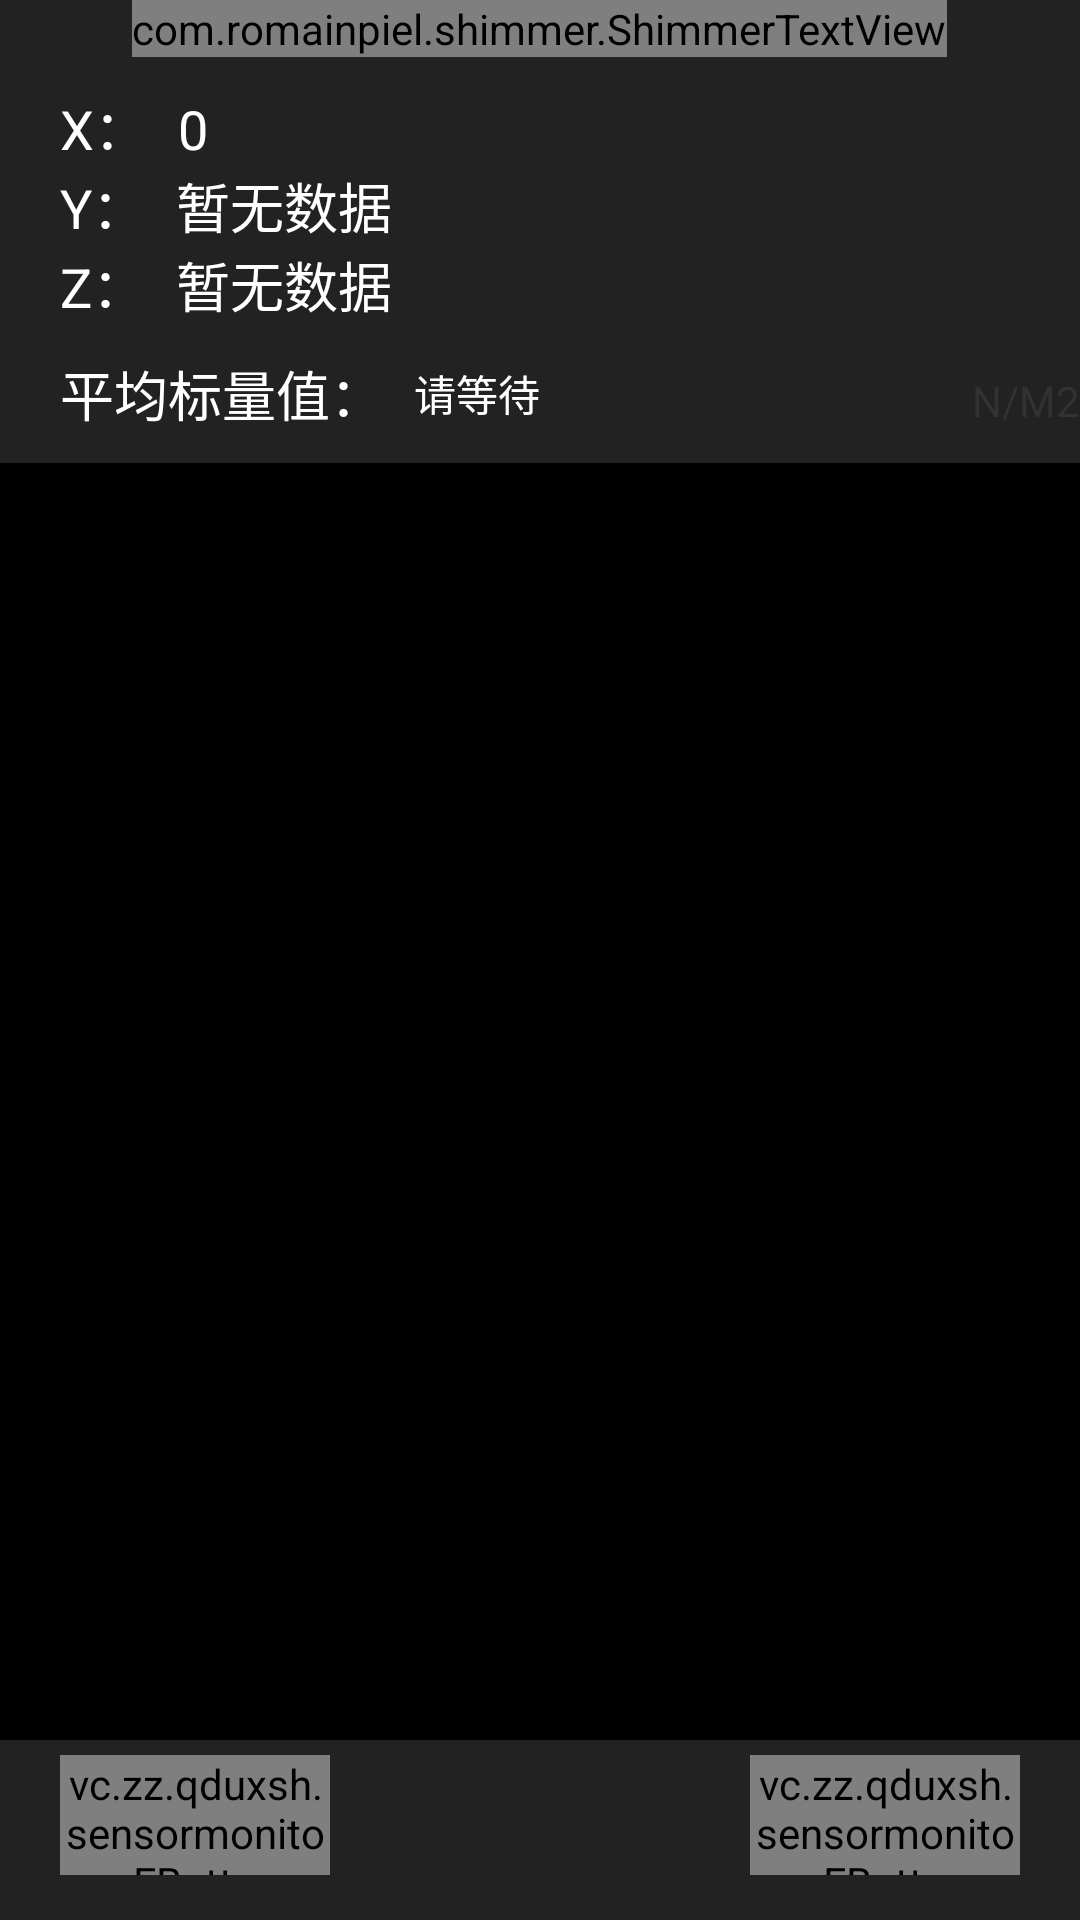

Android layout source for this screen:
<!-- AndroidManifest.xml: application theme android:Theme.Holo.Light.DarkActionBar -->
<!-- res/layout/beifen.xml -->
<RelativeLayout
    xmlns:android="http://schemas.android.com/apk/res/android"
    xmlns:fbutton="http://schemas.android.com/apk/res-auto"
    android:id="@+id/LinearLayout1"
    android:layout_width="match_parent"
    android:layout_height="match_parent"
    >

    <LinearLayout
        android:id="@+id/linearLayout2"
        android:layout_width="match_parent"
        android:layout_height="wrap_content"
        android:background="#222222"
        android:orientation="vertical" >

        <com.romainpiel.shimmer.ShimmerTextView
            android:id="@+id/title"
            android:layout_width="wrap_content"
            android:layout_height="wrap_content"
            android:layout_gravity="center_horizontal"
            android:text="加速度测量"
            android:textColor="#444"
            android:textSize="30sp" />

        <LinearLayout
            android:layout_width="match_parent"
            android:layout_height="wrap_content"
            android:orientation="vertical"
            android:background="@drawable/roundcorner"
            >

            <LinearLayout
                android:layout_width="match_parent"
                android:layout_height="wrap_content"
                android:layout_marginLeft="20dp"
                android:layout_marginTop="10dp" >

                <TextView
                    android:id="@+id/TextView04"
                    android:layout_width="wrap_content"
                    android:layout_height="wrap_content"
                    android:text="X："
                    android:textColor="#FFFFFF"
                    android:textAppearance="?android:attr/textAppearanceMedium" />

                <TextView
                    android:id="@+id/xAxis"
                    android:layout_width="wrap_content"
                    android:layout_height="wrap_content"
                    android:layout_marginLeft="10dp"
                    android:text="0"
                    android:textColor="#FFFFFF"
                    android:textAppearance="?android:attr/textAppearanceMedium" />
            </LinearLayout>

            <LinearLayout
                android:layout_width="match_parent"
                android:layout_height="wrap_content"
                android:layout_marginLeft="20dp" >

                <TextView
                    android:id="@+id/TextView02"
                    android:layout_width="wrap_content"
                    android:layout_height="wrap_content"
                    android:text="Y："
                    android:textColor="#FFFFFF"
                    android:textAppearance="?android:attr/textAppearanceMedium" />

                <TextView
                    android:id="@+id/yAxis"
                    android:layout_width="wrap_content"
                    android:layout_height="wrap_content"
                    android:layout_marginLeft="10dp"
                    android:text="暂无数据"
                    android:textColor="#FFFFFF"
                    android:textAppearance="?android:attr/textAppearanceMedium" />
            </LinearLayout>

            <LinearLayout
                android:layout_width="match_parent"
                android:layout_height="wrap_content"
                android:layout_marginLeft="20dp" >

                <TextView
                    android:id="@+id/text"
                    android:layout_width="wrap_content"
                    android:layout_height="wrap_content"
                    android:text="Z："
                    android:textColor="#FFFFFF"
                    android:textAppearance="?android:attr/textAppearanceMedium" />

                <TextView
                    android:id="@+id/zAxis"
                    android:layout_width="wrap_content"
                    android:layout_height="wrap_content"
                    android:layout_marginLeft="10dp"
                    android:text="暂无数据"
                    android:textColor="#FFFFFF"
                    android:textAppearance="?android:attr/textAppearanceMedium" />
            </LinearLayout>

            <LinearLayout
                android:layout_width="match_parent"
                android:layout_height="wrap_content"
                android:layout_marginBottom="10dp"
                android:layout_marginTop="10dp" >

                <TextView
                    android:id="@+id/TextView03"
                    android:layout_width="wrap_content"
                    android:layout_height="wrap_content"
                    android:layout_marginLeft="20dp"
                    android:text="平均标量值："
                    android:textColor="#FFFFFF"
                    android:textAppearance="?android:attr/textAppearanceMedium" />

                <TextView
                    android:id="@+id/sum"
                    android:layout_width="wrap_content"
                    android:layout_height="wrap_content"
                    android:layout_gravity="center_vertical"
                    android:layout_marginLeft="10dp"
                    android:text="请等待"
                    android:textColor="#FFFFFF"
                    android:textAppearance="?android:attr/textAppearanceSmall" />

                <LinearLayout
                    android:layout_width="wrap_content"
                    android:layout_height="match_parent"
                    android:layout_weight="1" >
                </LinearLayout>

                <TextView
                    android:id="@+id/danWei"
                    android:layout_width="wrap_content"
                    android:layout_height="wrap_content"
                    android:text="N/M2"
                    android:textAppearance="?android:attr/textAppearanceSmall" />
            </LinearLayout>
        </LinearLayout>

    </LinearLayout>
    <RelativeLayout
        android:layout_width="match_parent"
        android:layout_height="60dp"
        android:layout_alignParentBottom="true"
        android:paddingBottom="15dp"
        android:paddingTop="5dp"
        android:background="#222222"
        android:id="@+id/rl_footer"
        >
        <vc.zz.qduxsh.sensormonitor.FButton
            android:id="@+id/bigImg"
            android:layout_width="90dp"
            android:layout_height="40dp"
            android:layout_alignParentBottom="true"
            android:layout_marginLeft="20dp"
            android:text="全屏查看"
            fbutton:buttonColor="@color/fbutton_color_orange"
            fbutton:cornerRadius="5dp"
            fbutton:shadowColor="@color/fbutton_default_shadow_color"
            fbutton:shadowEnabled="true"
            fbutton:shadowHeight="5dp" />

        <vc.zz.qduxsh.sensormonitor.FButton
            android:id="@+id/history"
            android:layout_width="90dp"
            android:layout_height="40dp"
            android:layout_alignParentBottom="true"
            android:layout_alignParentRight="true"
            android:layout_marginRight="20dp"
            android:layout_weight="1"
            android:text="历史记录"
            fbutton:buttonColor="@color/fbutton_color_orange"
            fbutton:cornerRadius="5dp"
            fbutton:shadowColor="@color/fbutton_default_shadow_color"
            fbutton:shadowEnabled="true"
            fbutton:shadowHeight="5dp" />
    </RelativeLayout>



    <LinearLayout
        android:id="@+id/chart"
        android:layout_width="match_parent"
        android:layout_height="wrap_content"
        android:layout_above="@id/rl_footer"
        android:layout_alignParentLeft="true"
        android:background="#000000"
        android:layout_below="@+id/linearLayout2"
        android:orientation="vertical" >

    </LinearLayout>

</RelativeLayout>
<!-- resources referenced by this layout -->
<resources>

</resources>
